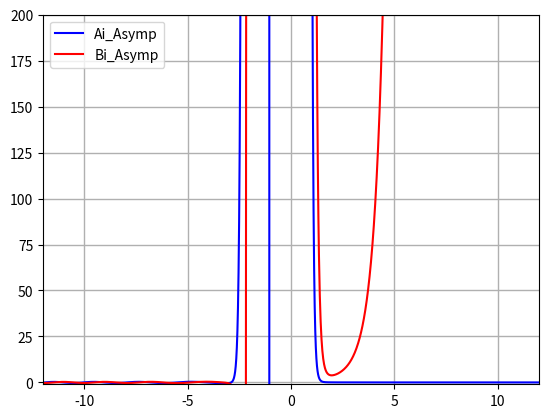

Here is the Python script that generated this plot:
import matplotlib.pyplot as plt
from scipy import special
from scipy.special import gamma
import numpy as np
import math
import cmath
from fractions import Fraction
import operator

x = np.linspace(-12.0, 12.0, 2401)
x1 = np.linspace(-12.0, -1.01, 800)
x4 = np.linspace(-4.0, -1.01, 300)
x3 = np.linspace(-1.0, 1.0, 201)
x5 = np.linspace(1.01, 4.0, 300)
x2 = np.linspace(1.01, 12.0,800 )

c1 = (3**(-2/3))/gamma(2/3)
c2 = (3**(-1/3))/gamma(1/3)
ai, aip, bi, bip = special.airy(x)
en14 = Fraction('-1/4')
en12 = Fraction('-1/2')
fr23 = Fraction('2/3')
fr32 = Fraction('3/2')
fr13 = Fraction('1/3')

def factorial(n):
    if n <= 0:
        return 1
    else:
        return n*factorial(n-1)

def gamma_k(k):
    if k <= 1:
        return 1
    else:
        return factorial(k-1)


def pochhammer(x,k):
    if k == 0:
        return 1
    else:
        return gamma_k(x +k)/gamma_k(x)


def a_3n(n):
    return 1.0 / ((9.0**n) * factorial(n) * gamma(n + 2.0/3.0))

def a_3n1(n):
     return 1.0 / ((9.0**n) * factorial(n) * gamma(n + 4.0/3.0))


def ai_taylor(x,n):
    m = 0
    k = 0
    while k <= n:
        m = m +(3**(-2/3)) * a_3n(k) * x**(3*k) - (3**(-4/3)) * a_3n1(k) * x**(3*k+1)
        k += 1
    return m


def bi_taylor(x,n):
    m = 0
    k = 0
    while k <=n:
        m = m +(3**(-1/6)) * a_3n(k) * x**(3*k) + (3**(-5/6)) * a_3n1(k) * x**(3*k+1)
        k += 1
    return m


def c_k(k):
    if k == 0:
        return 1
    else:
        return gamma_k(3*k+ 1/2)/((54**k)*factorial(k)*gamma_k(k+ 1/2))


def d_k(k):
    if k ==0:
        return 1
    else:
        return -(6*k +1)*c_k(k)/(6*k -1)
  

def zeta(x):
    if x<=0:
        return -fr23*((-x)**fr32)
    else:
        return fr23*(x**fr32)


def f_k(x,k):
    return ((3**k) * pochhammer(fr13, k)*(x**(3*k)))/(factorial(3*k))


def g_k(x,k):
    return ((3**k) * pochhammer(fr23, k)*(x**(3*k +1)))/(factorial(3*k +1))


def f_n(x,n):
    m = 0
    s = 0
    while s <= n:
        m = m + f_k(x,s)
        s += 1
    return m


def g_n(x,n):
    m=0
    s=0
    while s <= n:
        m = m + g_k(x,s)
        s += 1
    return m


def cos_ai(x):
    return math.cos(zeta(x) +(3.0*math.pi/4.0))


def sin_ai(x):
    return math.sin(zeta(x) +(3.0*math.pi/4.0))

def cos_bi(x):
    return math.cos(zeta(x) -(1.0*math.pi/4.0))

def sin_bi(x):
    return math.sin(zeta(x) -(1.0*math.pi/4.0))


def ai_asymp_pos_sum(x,k):
    return pow(-1,k)*c_k(k)*pow(zeta(x),-k)

def bi_asymp_pos_sum(x,k):
    return c_k(k)*pow(zeta(x),-k)

def ai_asymp_neg_sum1(x,k):
    return pow(-1,k)*c_k(2*k)*pow(zeta(x),(-2*k))

def ai_asymp_neg_sum2(x,k):
    return pow(-1,k)*c_k(2*k +1)*pow(zeta(x),-(2*k+1))


def ai_asymp_pos_x(x,n):
        m=0
        s=0
        while s <= n:
            pow_x = abs(x**en14)
            pow_pi = abs(math.pi**en12)
            m = m + 0.5*pow_pi*pow_x*math.exp(-zeta(x))*ai_asymp_pos_sum(x,s)
            s += 1
        return m


def bi_asymp_pos_x(x,n):
        m=0
        s=0
        while s <= n:
            pow_x = abs(x**en14)
            pow_pi = abs(math.pi**en12)
            m = m +pow_pi*pow_x*math.exp(zeta(x))*bi_asymp_pos_sum(x,s)
            s += 1
        return m


def ai_asymp_neg_x(x,n):
    m=0
    s=0
    while s <= n:
        pow_x = abs(x**en14)
        pow_pi = abs(math.pi**en12)
        m = m + pow_pi*pow_x* (sin_ai(x)*ai_asymp_neg_sum1(x,s) -cos_ai(x)*ai_asymp_neg_sum2(x,s))
        s += 1
    return m

def bi_asymp_neg_x(x,n):
    m=0
    s=0
    while s <= n:
        pow_x = abs(x**en14)
        pow_pi = abs(math.pi**en12)
        m = m + pow_pi*pow_x*(cos_bi(x)*ai_asymp_neg_sum1(x,s) +sin_bi(x)*ai_asymp_neg_sum2(x,s))
        s += 1
    return m


def ai_asymp_pos(x,n):
    return list(map(lambda x1:  ai_asymp_pos_x(x1,n),x))


def ai_asymp_neg(x,n):
    return list(map(lambda x1:  ai_asymp_neg_x(x1,n),x))

def bi_asymp_pos(x,n):
    return list(map(lambda x1:  bi_asymp_pos_x(x1,n),x))


def bi_asymp_neg(x,n):
    return list(map(lambda x1:  bi_asymp_neg_x(x1,n),x))


def ai_ascend_n(x,n):
    return c1*f_n(x,n) - c2*g_n(x,n)


def bi_ascend_n(x,n):
    return math.sqrt(3) * (c1*f_n(x,n) + c2*g_n(x,n))


def ai_wkb_pos_x(x):
    return math.exp((2.0/3.0)*(x**1.5)) / (x**4).real


def ai_wkb_neg_x(x):
    return math.cos((2.0/3.0)*((-x)**1.5)) / (x**4).real


def ai_wkb_pos(x):
    return list(map(lambda x1:  ai_wkb_pos_x(x1),x))


def ai_wkb_neg(x):
    return list(map(lambda x1:  ai_wkb_neg_x(x1),x))

ai_test = np.append(np.append(np.append(np.append(ai_asymp_neg(x1,10),ai_ascend_n(x4,50)),ai_ascend_n(x3,10)),ai_ascend_n(x5,50)),ai_asymp_pos(x2,10))
bi_test = np.append(np.append(np.append(np.append(bi_asymp_neg(x1,10),bi_ascend_n(x4,50)),bi_ascend_n(x3,10)),bi_ascend_n(x5,50)),bi_asymp_pos(x2,10))

ai_acc_test = map(operator.sub,ai_test,ai)
bi_acc_test = map(operator.sub,bi_test,bi)

print(max(ai_acc_test))
print(max(bi_acc_test))



plt.plot(x1,ai_asymp_neg(x1,10), 'b')
plt.plot(x1,bi_asymp_neg(x1,10), 'r')

plt.plot(x2,ai_asymp_pos(x2,10), 'b', label='Ai_Asymp')
plt.plot(x2,bi_asymp_pos(x2,10), 'r', label='Bi_Asymp')

plt.ylim(-5,5)
plt.xlim(-12,12)
plt.grid(linestyle='-',linewidth=1.0)
plt.legend(loc='upper left')
plt.show()

"""
plt.plot(x,list(map(operator.sub,ai_test,ai)), 'b', label='Ai_Err')
plt.plot(x,list(map(operator.sub,bi_test,bi)), 'r', label='Bi_Err')


plt.autoscale(enable=True,axis='both',tight=None)
"""


plt.ylim(-1,200)
plt.xlim(-12,12)
plt.grid(linestyle='-',linewidth=1.0)
plt.legend(loc='upper left')
plt.show()